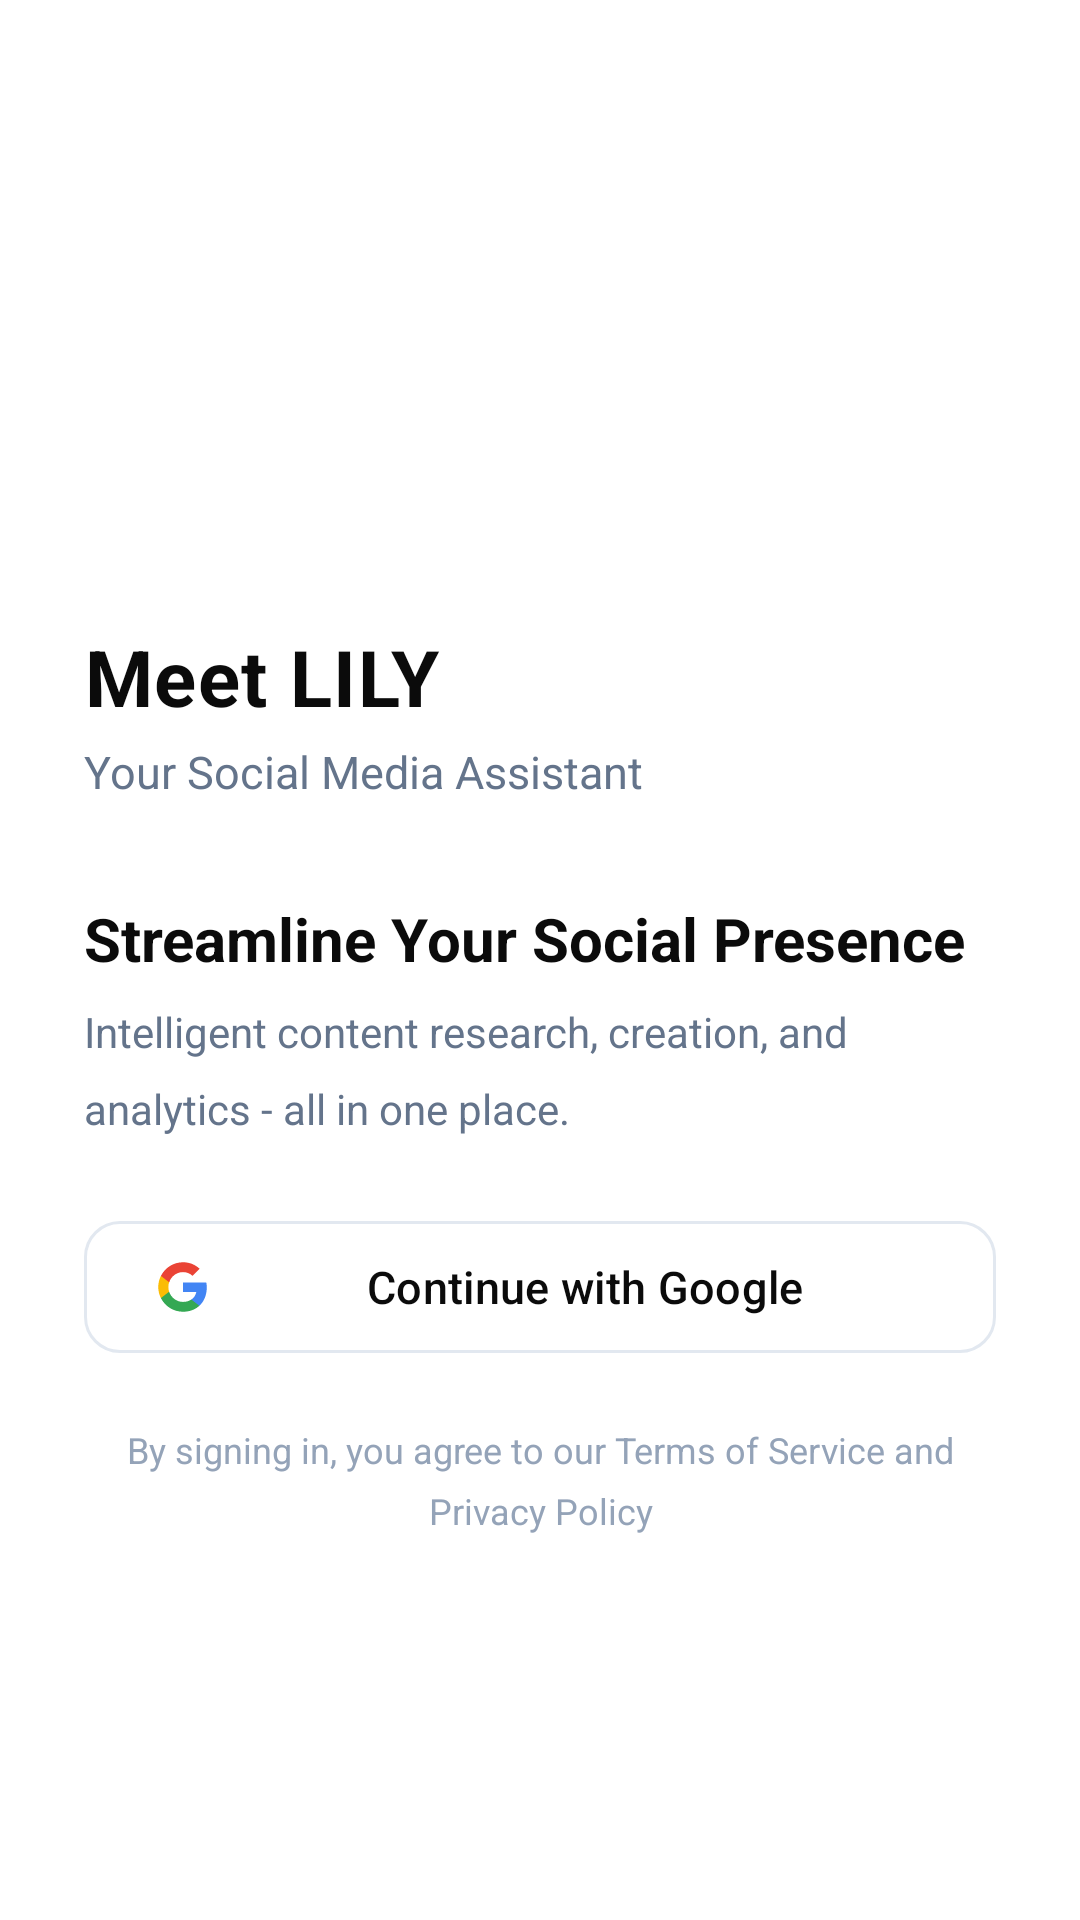

Reconstruct the res/layout file that produces this screen, plus the resources it refers to.
<!-- AndroidManifest.xml: application theme Theme.MotaAgent -->
<!-- res/layout/activity_login.xml -->
<?xml version="1.0" encoding="utf-8"?>
<FrameLayout xmlns:android="http://schemas.android.com/apk/res/android"
    xmlns:app="http://schemas.android.com/apk/res-auto"
    android:layout_width="match_parent"
    android:layout_height="match_parent"
    android:background="@color/white">

    <LinearLayout
        android:layout_width="match_parent"
        android:layout_height="wrap_content"
        android:layout_gravity="center_vertical"
        android:orientation="vertical"
        android:paddingStart="28dp"
        android:paddingEnd="28dp">

        
        <androidx.cardview.widget.CardView
            android:layout_width="64dp"
            android:layout_height="64dp"
            app:cardCornerRadius="32dp"
            app:cardElevation="0dp">

            <ImageView
                android:layout_width="match_parent"
                android:layout_height="match_parent"
                android:scaleType="centerCrop"
                android:src="@drawable/lily_avatar" />
        </androidx.cardview.widget.CardView>

        
        <TextView
            android:layout_width="wrap_content"
            android:layout_height="wrap_content"
            android:layout_marginTop="16dp"
            android:text="Meet LILY"
            android:textColor="@color/black"
            android:textStyle="bold"
            android:textSize="26sp"
            android:letterSpacing="0.02" />

        
        <TextView
            android:layout_width="wrap_content"
            android:layout_height="wrap_content"
            android:layout_marginTop="4dp"
            android:text="Your Social Media Assistant"
            android:textColor="#64748B"
            android:textSize="15sp" />

        
        <View
            android:layout_width="match_parent"
            android:layout_height="32dp" />

        
        <TextView
            android:layout_width="match_parent"
            android:layout_height="wrap_content"
            android:text="Streamline Your Social Presence"
            android:textColor="@color/black"
            android:textStyle="bold"
            android:textSize="20sp"
            android:lineSpacingMultiplier="1.25" />

        
        <TextView
            android:layout_width="match_parent"
            android:layout_height="wrap_content"
            android:layout_marginTop="8dp"
            android:text="Intelligent content research, creation, and analytics - all in one place."
            android:textColor="#64748B"
            android:textSize="14sp"
            android:lineSpacingMultiplier="1.5" />

        
        <com.google.android.material.button.MaterialButton
            android:id="@+id/btnGoogleLogin"
            android:layout_width="match_parent"
            android:layout_height="52dp"
            android:layout_marginTop="24dp"
            android:text="Continue with Google"
            android:textAllCaps="false"
            android:textColor="@color/black"
            android:textSize="15sp"
            app:cornerRadius="12dp"
            app:backgroundTint="@color/white"
            app:strokeColor="#E2E8F0"
            app:strokeWidth="1dp"
            app:iconTint="@null"
            app:iconPadding="12dp"
            app:icon="@drawable/ic_google_logo" />

        <ProgressBar
            android:id="@+id/loginProgress"
            android:layout_width="wrap_content"
            android:layout_height="wrap_content"
            android:layout_gravity="center_horizontal"
            android:layout_marginTop="8dp"
            android:visibility="gone" />

        
        <TextView
            android:layout_width="match_parent"
            android:layout_height="wrap_content"
            android:layout_marginTop="20dp"
            android:text="By signing in, you agree to our Terms of Service and Privacy Policy"
            android:textColor="#94A3B8"
            android:textSize="12sp"
            android:gravity="center"
            android:lineSpacingMultiplier="1.4" />

    </LinearLayout>

</FrameLayout>
<!-- resources referenced by this layout -->
<resources>
  <color name="black">#0B0B0B</color>
  <color name="white">#FFFFFF</color>
  <!-- drawable ic_google_logo (drawable) -->
  <?xml version="1.0" encoding="utf-8"?>
  <vector xmlns:android="http://schemas.android.com/apk/res/android"
      android:width="20dp"
      android:height="20dp"
      android:viewportWidth="24"
      android:viewportHeight="24">
  
      <path
          android:fillColor="#4285F4"
          android:pathData="M22.56,12.25c0,-0.78 -0.07,-1.53 -0.2,-2.25H12v4.26h5.92c-0.26,1.37 -1.04,2.53 -2.21,3.31v2.77h3.57c2.08,-1.92 3.28,-4.74 3.28,-8.09z" />
      <path
          android:fillColor="#34A853"
          android:pathData="M12,23c2.97,0 5.46,-0.98 7.28,-2.66l-3.57,-2.77c-0.98,0.66 -2.23,1.06 -3.71,1.06c-2.86,0 -5.29,-1.93 -6.16,-4.53H2.18v2.84C3.99,20.53 7.7,23 12,23z" />
      <path
          android:fillColor="#FBBC05"
          android:pathData="M5.84,14.09c-0.22,-0.66 -0.35,-1.36 -0.35,-2.09s0.13,-1.43 0.35,-2.09V7.07H2.18C1.43,8.55 1,10.22 1,12s0.43,3.45 1.18,4.93l3.66,-2.84z" />
      <path
          android:fillColor="#EA4335"
          android:pathData="M12,5.38c1.62,0 3.06,0.56 4.21,1.64l3.15,-3.15C17.45,2.09 14.97,1 12,1C7.7,1 3.99,3.47 2.18,7.07l3.66,2.84c0.87,-2.6 3.3,-4.53 6.16,-4.53z" />
  </vector>
  <style name="Theme.MotaAgent" parent="Theme.Material3.Light.NoActionBar">
          <item name="colorPrimary">@color/black</item>
          <item name="colorOnPrimary">@color/white</item>
          <item name="colorSecondary">@color/accent</item>
          <item name="colorOnSecondary">@color/black</item>
          <item name="android:statusBarColor">@color/white</item>
          <item name="android:navigationBarColor">@color/white</item>
          <item name="android:windowLightStatusBar">true</item>
          <item name="android:windowLightNavigationBar">true</item>
      </style>
  <color name="accent">#12D670</color>
</resources>
